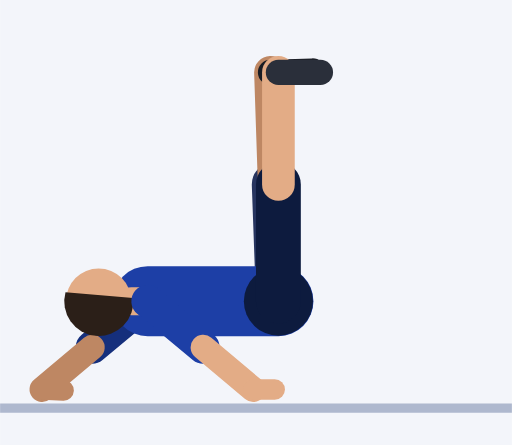
t = 0.00 s
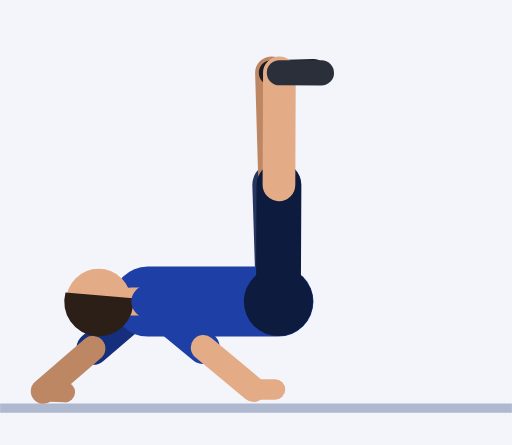
t = 0.30 s
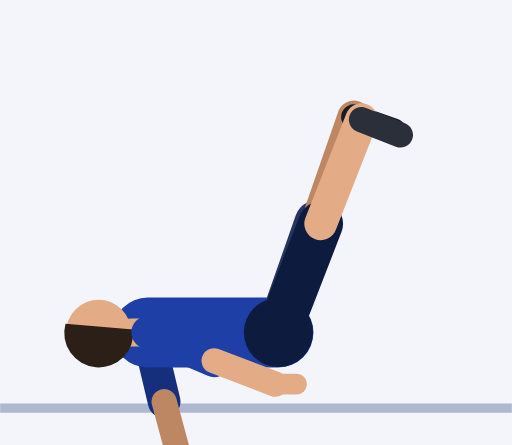
t = 0.61 s
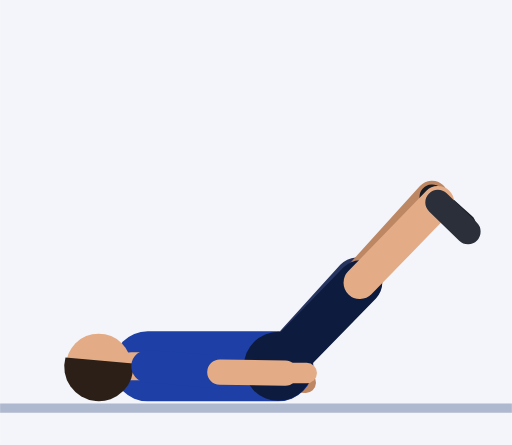
t = 0.91 s
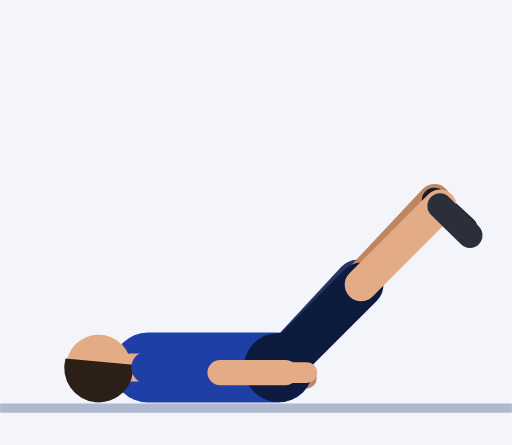
t = 1.21 s
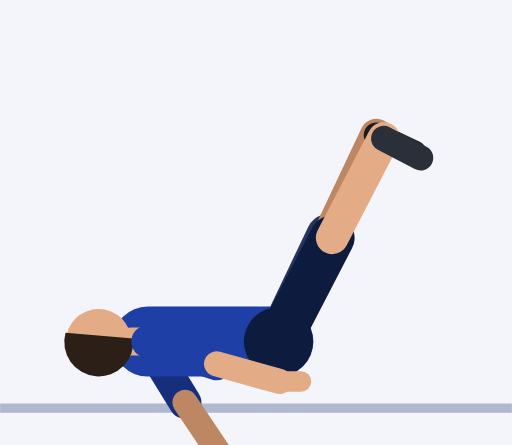
t = 1.52 s

The animated SVG that drew these frames (rendered in a browser with its animation timeline set to each time). Animation: 51 SMIL elements (animate=51); one cycle of 1.82 s, repeats indefinitely.

<svg xmlns="http://www.w3.org/2000/svg" viewBox="-59.6 -86.2 109.6 95.3"><rect x="-59.6" y="-86.2" width="109.6" height="95.3" fill="#F3F5FA"/><line x1="-59.6" y1="1.2" x2="50" y2="1.2" stroke="#AEB8CE" stroke-width="2"/><line x1="-28" y1="-21.7" x2="-39.9" y2="-11.8" stroke="#152F7C" stroke-width="7" stroke-linecap="round"><animate attributeName="y1" dur="1.82s" repeatCount="indefinite" values="-21.7;-21.7;-21.7;-21.7;-21.7;-21.2;-19.9;-18;-15.8;-13.4;-11.2;-9.3;-8;-7.5;-7.5;-7.5;-7.5;-7.5;-8;-9.3;-11.2;-13.4;-15.8;-18;-19.9;-21.2"/><animate attributeName="x2" dur="1.82s" repeatCount="indefinite" values="-39.9;-39.9;-39.9;-39.9;-39.9;-39;-36.5;-32.1;-26.4;-20.7;-16.3;-13.7;-12.8;-12.6;-12.6;-12.6;-12.6;-12.6;-12.8;-13.7;-16.3;-20.7;-26.4;-32.1;-36.5;-39"/><animate attributeName="y2" dur="1.82s" repeatCount="indefinite" values="-11.8;-11.8;-11.8;-11.8;-11.8;-10.4;-6.9;-3.1;-0.4;0.2;-1.1;-3.3;-5.1;-5.9;-5.9;-5.9;-5.9;-5.9;-5.1;-3.3;-1.1;0.2;-0.4;-3.1;-6.9;-10.4"/></line><line x1="-39.9" y1="-11.8" x2="-50.6" y2="-2.8" stroke="#BE8763" stroke-width="5.4" stroke-linecap="round"><animate attributeName="x1" dur="1.82s" repeatCount="indefinite" values="-39.9;-39.9;-39.9;-39.9;-39.9;-39;-36.5;-32.1;-26.4;-20.7;-16.3;-13.7;-12.8;-12.6;-12.6;-12.6;-12.6;-12.6;-12.8;-13.7;-16.3;-20.7;-26.4;-32.1;-36.5;-39"/><animate attributeName="y1" dur="1.82s" repeatCount="indefinite" values="-11.8;-11.8;-11.8;-11.8;-11.8;-10.4;-6.9;-3.1;-0.4;0.2;-1.1;-3.3;-5.1;-5.9;-5.9;-5.9;-5.9;-5.9;-5.1;-3.3;-1.1;0.2;-0.4;-3.1;-6.9;-10.4"/><animate attributeName="x2" dur="1.82s" repeatCount="indefinite" values="-50.6;-50.6;-50.6;-50.6;-50.6;-49;-44;-35.5;-24.6;-13.6;-5.2;-0.5;1.1;1.4;1.4;1.4;1.4;1.4;1.1;-0.5;-5.2;-13.6;-24.6;-35.5;-44;-49"/><animate attributeName="y2" dur="1.82s" repeatCount="indefinite" values="-2.8;-2.8;-2.8;-2.8;-2.8;-0.5;4.9;10.5;13.5;12.3;7.5;1.4;-3.5;-5.4;-5.4;-5.4;-5.4;-5.4;-3.5;1.4;7.5;12.3;13.5;10.5;4.9;-0.5"/></line><line x1="-50.6" y1="-2.8" x2="-46" y2="-2.6" stroke="#BE8763" stroke-width="4.4" stroke-linecap="round"><animate attributeName="x1" dur="1.82s" repeatCount="indefinite" values="-50.6;-50.6;-50.6;-50.6;-50.6;-49;-44;-35.5;-24.6;-13.6;-5.2;-0.5;1.1;1.4;1.4;1.4;1.4;1.4;1.1;-0.5;-5.2;-13.6;-24.6;-35.5;-44;-49"/><animate attributeName="y1" dur="1.82s" repeatCount="indefinite" values="-2.8;-2.8;-2.8;-2.8;-2.8;-0.5;4.9;10.5;13.5;12.3;7.5;1.4;-3.5;-5.4;-5.4;-5.4;-5.4;-5.4;-3.5;1.4;7.5;12.3;13.5;10.5;4.9;-0.5"/><animate attributeName="x2" dur="1.82s" repeatCount="indefinite" values="-46;-46;-46;-46;-46;-44.4;-39.4;-30.9;-20;-9;-0.6;4.1;5.7;6;6;6;6;6;5.7;4.1;-0.6;-9;-20;-30.9;-39.4;-44.4"/><animate attributeName="y2" dur="1.82s" repeatCount="indefinite" values="-2.6;-2.6;-2.6;-2.6;-2.6;-0.3;5;10.6;13.7;12.5;7.7;1.6;-3.3;-5.2;-5.2;-5.2;-5.2;-5.2;-3.3;1.6;7.7;12.5;13.7;10.6;5;-0.3"/></line><line x1="0" y1="-21.7" x2="-0.9" y2="-46.7" stroke="#26345F" stroke-width="9.6" stroke-linecap="round"><animate attributeName="y1" dur="1.82s" repeatCount="indefinite" values="-21.7;-21.7;-21.7;-21.7;-21.7;-21.2;-19.9;-18;-15.8;-13.4;-11.2;-9.3;-8;-7.5;-7.5;-7.5;-7.5;-7.5;-8;-9.3;-11.2;-13.4;-15.8;-18;-19.9;-21.2"/><animate attributeName="x2" dur="1.82s" repeatCount="indefinite" values="-0.9;-0.9;-0.9;-0.9;-0.9;-0.2;1.6;4.2;7.2;10.3;13;15.2;16.6;17;17;17;17;17;16.6;15.2;13;10.3;7.2;4.2;1.6;-0.2"/><animate attributeName="y2" dur="1.82s" repeatCount="indefinite" values="-46.7;-46.7;-46.7;-46.7;-46.7;-46.2;-44.9;-42.7;-39.7;-36.2;-32.5;-29.2;-26.7;-25.8;-25.8;-25.8;-25.8;-25.8;-26.7;-29.2;-32.5;-36.2;-39.7;-42.7;-44.9;-46.2"/></line><line x1="-0.9" y1="-46.7" x2="-1.7" y2="-70.7" stroke="#BE8763" stroke-width="7" stroke-linecap="round"><animate attributeName="x1" dur="1.82s" repeatCount="indefinite" values="-0.9;-0.9;-0.9;-0.9;-0.9;-0.2;1.6;4.2;7.2;10.3;13;15.2;16.6;17;17;17;17;17;16.6;15.2;13;10.3;7.2;4.2;1.6;-0.2"/><animate attributeName="y1" dur="1.82s" repeatCount="indefinite" values="-46.7;-46.7;-46.7;-46.7;-46.7;-46.2;-44.9;-42.7;-39.7;-36.2;-32.5;-29.2;-26.7;-25.8;-25.8;-25.8;-25.8;-25.8;-26.7;-29.2;-32.5;-36.2;-39.7;-42.7;-44.9;-46.2"/><animate attributeName="x2" dur="1.82s" repeatCount="indefinite" values="-1.7;-1.7;-1.7;-1.7;-1.7;-0.4;3.1;8.2;14.1;20.1;25.5;29.7;32.4;33.4;33.4;33.4;33.4;33.4;32.4;29.7;25.5;20.1;14.1;8.2;3.1;-0.4"/><animate attributeName="y2" dur="1.82s" repeatCount="indefinite" values="-70.7;-70.7;-70.7;-70.7;-70.7;-70.2;-68.8;-66.3;-62.7;-58.1;-53;-48.3;-44.7;-43.3;-43.3;-43.3;-43.3;-43.3;-44.7;-48.3;-53;-58.1;-62.7;-66.3;-68.8;-70.2"/></line><line x1="-1.7" y1="-70.7" x2="7.3" y2="-71" stroke="#191C23" stroke-width="5.4" stroke-linecap="round"><animate attributeName="x1" dur="1.82s" repeatCount="indefinite" values="-1.7;-1.7;-1.7;-1.7;-1.7;-0.4;3.1;8.2;14.1;20.1;25.5;29.7;32.4;33.4;33.4;33.4;33.4;33.4;32.4;29.7;25.5;20.1;14.1;8.2;3.1;-0.4"/><animate attributeName="y1" dur="1.82s" repeatCount="indefinite" values="-70.7;-70.7;-70.7;-70.7;-70.7;-70.2;-68.8;-66.3;-62.7;-58.1;-53;-48.3;-44.7;-43.3;-43.3;-43.3;-43.3;-43.3;-44.7;-48.3;-53;-58.1;-62.7;-66.3;-68.8;-70.2"/><animate attributeName="x2" dur="1.82s" repeatCount="indefinite" values="7.3;7.3;7.3;7.3;7.3;8.6;12.1;17.1;22.8;28.3;33.2;36.9;39.2;40;40;40;40;40;39.2;36.9;33.2;28.3;22.8;17.1;12.1;8.6"/><animate attributeName="y2" dur="1.82s" repeatCount="indefinite" values="-71;-71;-71;-71;-71;-70.3;-68.2;-64.8;-60.1;-54.4;-48.4;-42.8;-38.8;-37.2;-37.2;-37.2;-37.2;-37.2;-38.8;-42.8;-48.4;-54.4;-60.1;-64.8;-68.2;-70.3"/></line><line x1="0" y1="-21.7" x2="-28" y2="-21.7" stroke="#1D3FA6" stroke-width="15" stroke-linecap="round"><animate attributeName="y1" dur="1.82s" repeatCount="indefinite" values="-21.7;-21.7;-21.7;-21.7;-21.7;-21.2;-19.9;-18;-15.8;-13.4;-11.2;-9.3;-8;-7.5;-7.5;-7.5;-7.5;-7.5;-8;-9.3;-11.2;-13.4;-15.8;-18;-19.9;-21.2"/><animate attributeName="y2" dur="1.82s" repeatCount="indefinite" values="-21.7;-21.7;-21.7;-21.7;-21.7;-21.2;-19.9;-18;-15.8;-13.4;-11.2;-9.3;-8;-7.5;-7.5;-7.5;-7.5;-7.5;-8;-9.3;-11.2;-13.4;-15.8;-18;-19.9;-21.2"/></line><circle cx="0" cy="-21.7" r="7.4" fill="#0D1B3E"><animate attributeName="cy" dur="1.82s" repeatCount="indefinite" values="-21.7;-21.7;-21.7;-21.7;-21.7;-21.2;-19.9;-18;-15.8;-13.4;-11.2;-9.3;-8;-7.5;-7.5;-7.5;-7.5;-7.5;-8;-9.3;-11.2;-13.4;-15.8;-18;-19.9;-21.2"/></circle><line x1="-28" y1="-21.7" x2="-31.5" y2="-21.7" stroke="#E3AC86" stroke-width="6" stroke-linecap="round"><animate attributeName="y1" dur="1.82s" repeatCount="indefinite" values="-21.7;-21.7;-21.7;-21.7;-21.7;-21.2;-19.9;-18;-15.8;-13.4;-11.2;-9.3;-8;-7.5;-7.5;-7.5;-7.5;-7.5;-8;-9.3;-11.2;-13.4;-15.8;-18;-19.9;-21.2"/><animate attributeName="y2" dur="1.82s" repeatCount="indefinite" values="-21.7;-21.7;-21.7;-21.7;-21.7;-21.2;-19.9;-18;-15.8;-13.4;-11.2;-9.3;-8;-7.5;-7.5;-7.5;-7.5;-7.5;-8;-9.3;-11.2;-13.4;-15.8;-18;-19.9;-21.2"/></line><circle cx="-38.5" cy="-21.7" r="7" fill="#E3AC86"><animate attributeName="cy" dur="1.82s" repeatCount="indefinite" values="-21.7;-21.7;-21.7;-21.7;-21.7;-21.2;-19.9;-18;-15.8;-13.4;-11.2;-9.3;-8;-7.5;-7.5;-7.5;-7.5;-7.5;-8;-9.3;-11.2;-13.4;-15.8;-18;-19.9;-21.2"/></circle><path d="M-45.6 -23.6 A7.4 7.4 0 1 0 -31.1 -22.4 Z" fill="#2B1F18"><animate attributeName="d" dur="1.82s" repeatCount="indefinite" values="M-45.6 -23.6 A7.4 7.4 0 1 0 -31.1 -22.4 Z;M-45.6 -23.6 A7.4 7.4 0 1 0 -31.1 -22.4 Z;M-45.6 -23.6 A7.4 7.4 0 1 0 -31.1 -22.4 Z;M-45.6 -23.6 A7.4 7.4 0 1 0 -31.1 -22.4 Z;M-45.6 -23.6 A7.4 7.4 0 1 0 -31.1 -22.4 Z;M-45.6 -23.2 A7.4 7.4 0 1 0 -31.1 -21.9 Z;M-45.6 -21.8 A7.4 7.4 0 1 0 -31.1 -20.6 Z;M-45.6 -20 A7.4 7.4 0 1 0 -31.1 -18.7 Z;M-45.6 -17.7 A7.4 7.4 0 1 0 -31.1 -16.4 Z;M-45.6 -15.3 A7.4 7.4 0 1 0 -31.1 -14.1 Z;M-45.6 -13.1 A7.4 7.4 0 1 0 -31.1 -11.8 Z;M-45.6 -11.2 A7.4 7.4 0 1 0 -31.1 -9.9 Z;M-45.6 -9.9 A7.4 7.4 0 1 0 -31.1 -8.6 Z;M-45.6 -9.4 A7.4 7.4 0 1 0 -31.1 -8.1 Z;M-45.6 -9.4 A7.4 7.4 0 1 0 -31.1 -8.1 Z;M-45.6 -9.4 A7.4 7.4 0 1 0 -31.1 -8.1 Z;M-45.6 -9.4 A7.4 7.4 0 1 0 -31.1 -8.1 Z;M-45.6 -9.4 A7.4 7.4 0 1 0 -31.1 -8.1 Z;M-45.6 -9.9 A7.4 7.4 0 1 0 -31.1 -8.6 Z;M-45.6 -11.2 A7.4 7.4 0 1 0 -31.1 -9.9 Z;M-45.6 -13.1 A7.4 7.4 0 1 0 -31.1 -11.8 Z;M-45.6 -15.3 A7.4 7.4 0 1 0 -31.1 -14.1 Z;M-45.6 -17.7 A7.4 7.4 0 1 0 -31.1 -16.4 Z;M-45.6 -20 A7.4 7.4 0 1 0 -31.1 -18.7 Z;M-45.6 -21.8 A7.4 7.4 0 1 0 -31.1 -20.6 Z;M-45.6 -23.2 A7.4 7.4 0 1 0 -31.1 -21.9 Z"/></path><line x1="0" y1="-21.7" x2="0" y2="-46.7" stroke="#0D1B3E" stroke-width="9.6" stroke-linecap="round"><animate attributeName="y1" dur="1.82s" repeatCount="indefinite" values="-21.7;-21.7;-21.7;-21.7;-21.7;-21.2;-19.9;-18;-15.8;-13.4;-11.2;-9.3;-8;-7.5;-7.5;-7.5;-7.5;-7.5;-8;-9.3;-11.2;-13.4;-15.8;-18;-19.9;-21.2"/><animate attributeName="x2" dur="1.82s" repeatCount="indefinite" values="0;0;0;0;0;0.7;2.5;5.1;8;11.1;13.7;15.8;17.2;17.7;17.7;17.7;17.7;17.7;17.2;15.8;13.7;11.1;8;5.1;2.5;0.7"/><animate attributeName="y2" dur="1.82s" repeatCount="indefinite" values="-46.7;-46.7;-46.7;-46.7;-46.7;-46.2;-44.8;-42.5;-39.5;-35.9;-32.1;-28.6;-26.1;-25.2;-25.2;-25.2;-25.2;-25.2;-26.1;-28.6;-32.1;-35.9;-39.5;-42.5;-44.8;-46.2"/></line><line x1="0" y1="-46.7" x2="0" y2="-70.7" stroke="#E3AC86" stroke-width="7" stroke-linecap="round"><animate attributeName="x1" dur="1.82s" repeatCount="indefinite" values="0;0;0;0;0;0.7;2.5;5.1;8;11.1;13.7;15.8;17.2;17.7;17.7;17.7;17.7;17.7;17.2;15.8;13.7;11.1;8;5.1;2.5;0.7"/><animate attributeName="y1" dur="1.82s" repeatCount="indefinite" values="-46.7;-46.7;-46.7;-46.7;-46.7;-46.2;-44.8;-42.5;-39.5;-35.9;-32.1;-28.6;-26.1;-25.2;-25.2;-25.2;-25.2;-25.2;-26.1;-28.6;-32.1;-35.9;-39.5;-42.5;-44.8;-46.2"/><animate attributeName="x2" dur="1.82s" repeatCount="indefinite" values="0;0;0;0;0;1.3;4.8;9.9;15.8;21.7;26.9;31;33.7;34.6;34.6;34.6;34.6;34.6;33.7;31;26.9;21.7;15.8;9.9;4.8;1.3"/><animate attributeName="y2" dur="1.82s" repeatCount="indefinite" values="-70.7;-70.7;-70.7;-70.7;-70.7;-70.2;-68.7;-66;-62.2;-57.4;-52.1;-47.2;-43.6;-42.1;-42.1;-42.1;-42.1;-42.1;-43.6;-47.2;-52.1;-57.4;-62.2;-66;-68.7;-70.2"/></line><line x1="0" y1="-70.7" x2="9" y2="-70.7" stroke="#2A2F3A" stroke-width="5.4" stroke-linecap="round"><animate attributeName="x1" dur="1.82s" repeatCount="indefinite" values="0;0;0;0;0;1.3;4.8;9.9;15.8;21.7;26.9;31;33.7;34.6;34.6;34.6;34.6;34.6;33.7;31;26.9;21.7;15.8;9.9;4.8;1.3"/><animate attributeName="y1" dur="1.82s" repeatCount="indefinite" values="-70.7;-70.7;-70.7;-70.7;-70.7;-70.2;-68.7;-66;-62.2;-57.4;-52.1;-47.2;-43.6;-42.1;-42.1;-42.1;-42.1;-42.1;-43.6;-47.2;-52.1;-57.4;-62.2;-66;-68.7;-70.2"/><animate attributeName="x2" dur="1.82s" repeatCount="indefinite" values="9;9;9;9;9;10.3;13.8;18.7;24.3;29.7;34.4;38;40.2;41;41;41;41;41;40.2;38;34.4;29.7;24.3;18.7;13.8;10.3"/><animate attributeName="y2" dur="1.82s" repeatCount="indefinite" values="-70.7;-70.7;-70.7;-70.7;-70.7;-70;-67.8;-64.2;-59.3;-53.4;-47.2;-41.5;-37.4;-35.8;-35.8;-35.8;-35.8;-35.8;-37.4;-41.5;-47.2;-53.4;-59.3;-64.2;-67.8;-70"/></line><line x1="-28" y1="-21.7" x2="-16.1" y2="-11.8" stroke="#1D3FA6" stroke-width="7" stroke-linecap="round"><animate attributeName="y1" dur="1.82s" repeatCount="indefinite" values="-21.7;-21.7;-21.7;-21.7;-21.7;-21.2;-19.9;-18;-15.8;-13.4;-11.2;-9.3;-8;-7.5;-7.5;-7.5;-7.5;-7.5;-8;-9.3;-11.2;-13.4;-15.8;-18;-19.9;-21.2"/><animate attributeName="x2" dur="1.82s" repeatCount="indefinite" values="-16.1;-16.1;-16.1;-16.1;-16.1;-15.9;-15.4;-14.7;-14;-13.3;-12.9;-12.7;-12.6;-12.5;-12.5;-12.5;-12.5;-12.5;-12.6;-12.7;-12.9;-13.3;-14;-14.7;-15.4;-15.9"/><animate attributeName="y2" dur="1.82s" repeatCount="indefinite" values="-11.8;-11.8;-11.8;-11.8;-11.8;-11.5;-10.9;-10.1;-9.2;-8.4;-7.6;-7;-6.6;-6.4;-6.4;-6.4;-6.4;-6.4;-6.6;-7;-7.6;-8.4;-9.2;-10.1;-10.9;-11.5"/></line><line x1="-16.1" y1="-11.8" x2="-5.4" y2="-2.8" stroke="#E3AC86" stroke-width="5.4" stroke-linecap="round"><animate attributeName="x1" dur="1.82s" repeatCount="indefinite" values="-16.1;-16.1;-16.1;-16.1;-16.1;-15.9;-15.4;-14.7;-14;-13.3;-12.9;-12.7;-12.6;-12.5;-12.5;-12.5;-12.5;-12.5;-12.6;-12.7;-12.9;-13.3;-14;-14.7;-15.4;-15.9"/><animate attributeName="y1" dur="1.82s" repeatCount="indefinite" values="-11.8;-11.8;-11.8;-11.8;-11.8;-11.5;-10.9;-10.1;-9.2;-8.4;-7.6;-7;-6.6;-6.4;-6.4;-6.4;-6.4;-6.4;-6.6;-7;-7.6;-8.4;-9.2;-10.1;-10.9;-11.5"/><animate attributeName="x2" dur="1.82s" repeatCount="indefinite" values="-5.4;-5.4;-5.4;-5.4;-5.4;-5;-3.9;-2.5;-1.1;0.1;0.9;1.3;1.4;1.5;1.5;1.5;1.5;1.5;1.4;1.3;0.9;0.1;-1.1;-2.5;-3.9;-5"/><animate attributeName="y2" dur="1.82s" repeatCount="indefinite" values="-2.8;-2.8;-2.8;-2.8;-2.8;-2.8;-2.9;-3.2;-3.7;-4.4;-5.1;-5.8;-6.2;-6.4;-6.4;-6.4;-6.4;-6.4;-6.2;-5.8;-5.1;-4.4;-3.7;-3.2;-2.9;-2.8"/></line><line x1="-5.4" y1="-2.8" x2="-0.8" y2="-2.8" stroke="#E3AC86" stroke-width="4.4" stroke-linecap="round"><animate attributeName="x1" dur="1.82s" repeatCount="indefinite" values="-5.4;-5.4;-5.4;-5.4;-5.4;-5;-3.9;-2.5;-1.1;0.1;0.9;1.3;1.4;1.5;1.5;1.5;1.5;1.5;1.4;1.3;0.9;0.1;-1.1;-2.5;-3.9;-5"/><animate attributeName="y1" dur="1.82s" repeatCount="indefinite" values="-2.8;-2.8;-2.8;-2.8;-2.8;-2.8;-2.9;-3.2;-3.7;-4.4;-5.1;-5.8;-6.2;-6.4;-6.4;-6.4;-6.4;-6.4;-6.2;-5.8;-5.1;-4.4;-3.7;-3.2;-2.9;-2.8"/><animate attributeName="x2" dur="1.82s" repeatCount="indefinite" values="-0.8;-0.8;-0.8;-0.8;-0.8;-0.4;0.7;2.1;3.5;4.7;5.5;5.9;6;6.1;6.1;6.1;6.1;6.1;6;5.9;5.5;4.7;3.5;2.1;0.7;-0.4"/><animate attributeName="y2" dur="1.82s" repeatCount="indefinite" values="-2.8;-2.8;-2.8;-2.8;-2.8;-2.8;-2.9;-3.2;-3.7;-4.4;-5.1;-5.8;-6.2;-6.4;-6.4;-6.4;-6.4;-6.4;-6.2;-5.8;-5.1;-4.4;-3.7;-3.2;-2.9;-2.8"/></line></svg>
